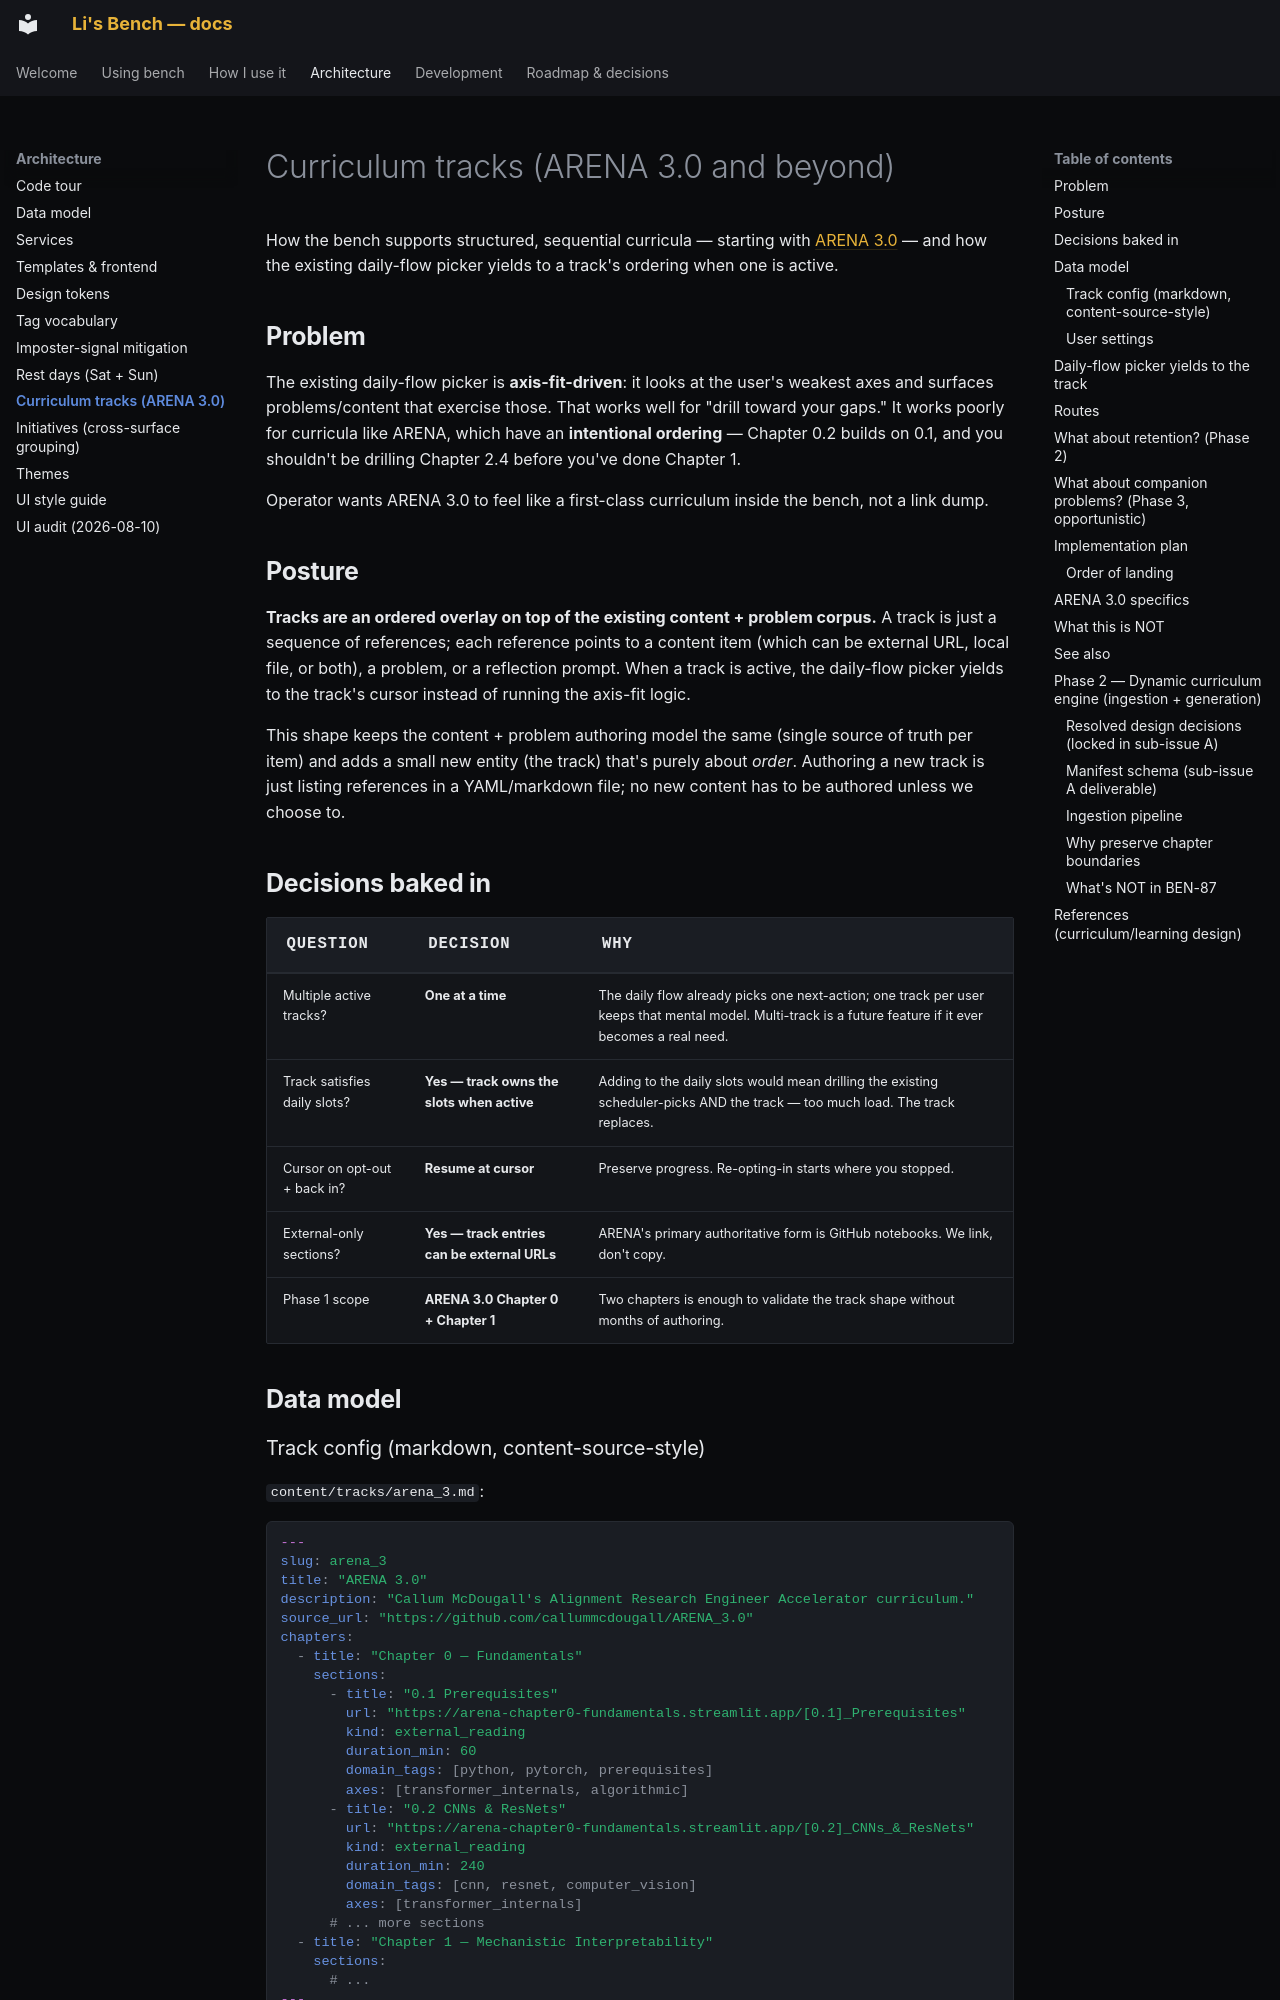

repository: pact-safety/bench · page: architecture/tracks/index.html · generator: mkdocs

# Curriculum tracks (ARENA 3.0 and beyond)

How the bench supports structured, sequential curricula — starting with [ARENA 3.0](https://github.com/callummcdougall/ARENA_3.0) — and how the existing daily-flow picker yields to a track's ordering when one is active.

## Problem

The existing daily-flow picker is **axis-fit-driven**: it looks at the user's weakest axes and surfaces problems/content that exercise those. That works well for "drill toward your gaps." It works poorly for curricula like ARENA, which have an **intentional ordering** — Chapter 0.2 builds on 0.1, and you shouldn't be drilling Chapter 2.4 before you've done Chapter 1.

Operator wants ARENA 3.0 to feel like a first-class curriculum inside the bench, not a link dump.

## Posture

**Tracks are an ordered overlay on top of the existing content + problem corpus.** A track is just a sequence of references; each reference points to a content item (which can be external URL, local file, or both), a problem, or a reflection prompt. When a track is active, the daily-flow picker yields to the track's cursor instead of running the axis-fit logic.

This shape keeps the content + problem authoring model the same (single source of truth per item) and adds a small new entity (the track) that's purely about *order*. Authoring a new track is just listing references in a YAML/markdown file; no new content has to be authored unless we choose to.

## Decisions baked in

| Question | Decision | Why |
|---|---|---|
| Multiple active tracks? | **One at a time** | The daily flow already picks one next-action; one track per user keeps that mental model. Multi-track is a future feature if it ever becomes a real need. |
| Track satisfies daily slots? | **Yes — track owns the slots when active** | Adding to the daily slots would mean drilling the existing scheduler-picks AND the track — too much load. The track replaces. |
| Cursor on opt-out + back in? | **Resume at cursor** | Preserve progress. Re-opting-in starts where you stopped. |
| External-only sections? | **Yes — track entries can be external URLs** | ARENA's primary authoritative form is GitHub notebooks. We link, don't copy. |
| Phase 1 scope | **ARENA 3.0 Chapter 0 + Chapter 1** | Two chapters is enough to validate the track shape without months of authoring. |

## Data model

### Track config (markdown, content-source-style)

`content/tracks/arena_3.md`:

```yaml
---
slug: arena_3
title: "ARENA 3.0"
description: "Callum McDougall's Alignment Research Engineer Accelerator curriculum."
source_url: "https://github.com/callummcdougall/ARENA_3.0"
chapters:
  - title: "Chapter 0 — Fundamentals"
    sections:
      - title: "0.1 Prerequisites"
        url: "https://arena-chapter0-fundamentals.streamlit.app/[0.1]_Prerequisites"
        kind: external_reading
        duration_min: 60
        domain_tags: [python, pytorch, prerequisites]
        axes: [transformer_internals, algorithmic]
      - title: "0.2 CNNs & ResNets"
        url: "https://arena-chapter0-fundamentals.streamlit.app/[0.2]_CNNs_&_ResNets"
        kind: external_reading
        duration_min: 240
        domain_tags: [cnn, resnet, computer_vision]
        axes: [transformer_internals]
      # ... more sections
  - title: "Chapter 1 — Mechanistic Interpretability"
    sections:
      # ...
---

# ARENA 3.0

(Long-form notes about the track, its lineage, recommended cadence,
prerequisites. Rendered on the /tracks/arena_3 page.)
```

The frontmatter is the structural data; the body is human-readable notes about the track.
